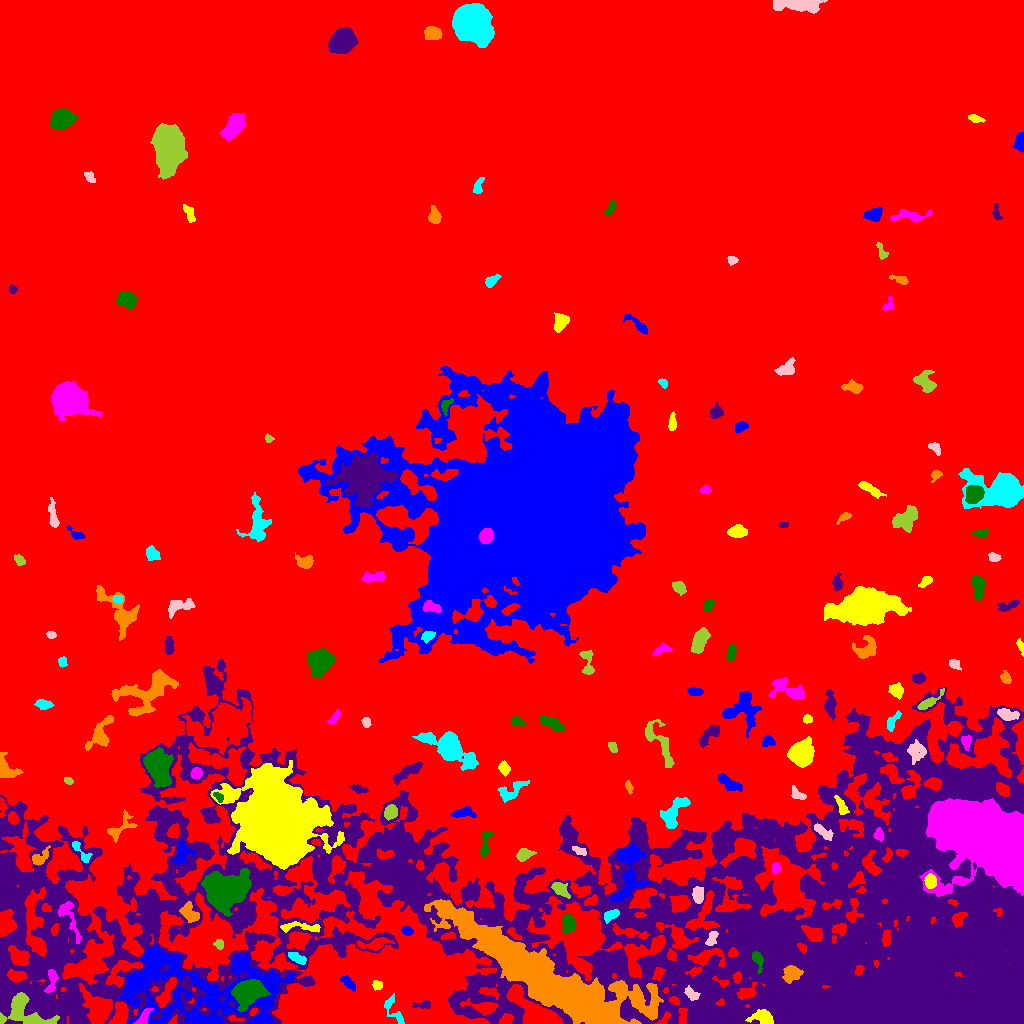

The table this chart was drawn from, first rows:
ID, X, Y, A, B, theta, total_flux, mu_max, mu_median, mu_mean, R_fwhm, R_e, R10, R90, x_start, x_end, y_start, y_end, area, greylevel
0, 503.6, 516.7, 302.3, 262.3, 0.4394, 5874573, 26.0, 7.0, 7.351, 175.6, 275.6, 109.7, 424.5, 0, 1023, 0, 1023, 799148, 7.351
1, 190.8, 39.5, 46.66, 20.14, -0.1724, 27263, 33.0, 4.0, 5.103, 6.676, 21.22, 5.781, 35.89, 119, 295, 0, 79, 5343, 21.1
2, 763.8, 5.472, 5.656, 3.236, -0.2327, 926.0, 9.0, 3.0, 3.481, 5.293, 4.787, 1.784, 7.695, 745, 773, 0, 14, 266, 26.48
3, 143.2, 5.758, 5.113, 1.935, 0.9869, 405.0, 7.0, 2.0, 2.63, 3.523, 3.478, 1.382, 5.836, 133, 153, 0, 15, 154, 24.63
4, 247.4, 31.15, 6.915, 5.38, 0.4558, 8011, 32.0, 9.0, 10.99, 7.999, 7.334, 2.877, 12.32, 231, 270, 12, 44, 729, 32.99
5, 423.2, 18.61, 4.658, 1.789, 0.09974, 323.0, 6.0, 2.0, 2.809, 4.26, 3.29, 1.262, 5.232, 412, 430, 15, 23, 115, 18.81
6, 549.5, 44.01, 55.36, 11.04, -0.5245, 82047, 35.0, 9.0, 10.69, 22.05, 24.57, 9.458, 41.08, 424, 663, 0, 124, 7673, 28.69
7, 393.2, 13.59, 9.218, 3.519, -1.047, 651.0, 5.0, 3.0, 2.973, 6.482, 4.951, 2.034, 7.569, 384, 404, 0, 30, 219, 17.97
8, 691.3, 29.83, 3.79, 2.207, -0.7202, 318.0, 6.0, 2.0, 2.271, 4.107, 3.478, 1.262, 5.642, 684, 700, 23, 38, 140, 25.27
9, 23.95, 11, 12.8, 7.541, -0.3922, 2808, 9.0, 4.0, 3.884, 9.253, 8.292, 3.29, 13.06, 0, 59, 0, 31, 723, 24.88
10, 98.79, 14.77, 6.849, 5.566, -1.075, 5268, 24.0, 6.0, 7.569, 7.506, 6.933, 2.706, 11.55, 79, 112, 0, 40, 696, 27.57
11, 347.4, 41.61, 4.492, 2.032, -0.783, 568.0, 8.0, 4.0, 3.864, 4.918, 3.7, 1.493, 5.89, 340, 355, 32, 48, 147, 19.86
12, 377.4, 38.13, 2.304, 2.138, -0.1097, 325.0, 8.0, 3.0, 3.571, 3.7, 2.877, 1.128, 4.442, 372, 382, 33, 43, 91, 19.57
13, 51.43, 42.3, 6.947, 2.534, 1.427, 707.0, 6.0, 4.0, 3.801, 6.84, 4.618, 1.871, 6.794, 44, 58, 31, 54, 186, 24.8
14, 757.5, 64.64, 4.317, 2.307, -1.198, 555.0, 9.0, 3.0, 3.491, 4.107, 3.523, 1.382, 5.754, 752, 763, 50, 72, 159, 25.49
15, 934.5, 60.06, 3.79, 3.279, -0.04954, 1035, 10.0, 3.0, 4.157, 5.754, 4.37, 1.784, 7.225, 922, 943, 52, 68, 249, 33.16
16, 791.8, 49.57, 4.543, 3.679, 0.61, 748.0, 8.0, 3.0, 2.877, 5.441, 4.82, 1.871, 7.59, 782, 803, 40, 58, 260, 29.88
17, 296.5, 65.68, 4.697, 1.925, -0.4122, 382.0, 6.0, 2.0, 2.388, 4.754, 3.7, 1.493, 5.809, 288, 306, 59, 71, 160, 20.39
18, 711.6, 84.46, 4.07, 2.21, 1.206, 470.0, 8.0, 3.0, 3.507, 4.478, 3.656, 1.382, 5.698, 705, 718, 78, 92, 134, 22.51
19, 219.4, 79.26, 2.312, 2.119, -0.5068, 235.0, 6.0, 3.0, 2.733, 3.827, 2.821, 1.128, 4.37, 213, 223, 74, 84, 86, 19.73
20, 374.6, 79.18, 8.057, 2.646, 0.1275, 1270, 12.0, 4.0, 4.721, 4.983, 5.202, 1.871, 8.273, 356, 394, 73, 86, 269, 20.72
21, 406.9, 92.48, 2.656, 1.983, -0.3382, 324.0, 7.0, 3.0, 3.375, 3.868, 2.932, 1.128, 4.618, 401, 413, 88, 97, 96, 19.38
22, 302.2, 96.4, 11.85, 2.177, -0.04891, 518.0, 8.0, 2.0, 2.132, 2.523, 4.853, 1.596, 7.715, 280, 320, 91, 102, 243, 20.13
23, 68.97, 105.4, 13.2, 3.864, -1.166, 848.0, 7.0, 2.0, 2.718, 5.14, 5.642, 2.111, 8.831, 58, 81, 80, 122, 312, 25.72
24, 568.1, 100.6, 4.336, 2.97, 1.526, 826.0, 9.0, 3.0, 3.56, 5.109, 4.406, 1.784, 7.069, 562, 575, 90, 110, 232, 20.56
25, 655.2, 108.6, 317, 76.08, -0.02187, 1012305, 27.0, 7.0, 8.231, 60.75, 114.8, 43.04, 178.2, 0, 1023, 0, 364, 122984, 18.23
26, 189.6, 110.6, 5.553, 3.515, -0.8638, 1067, 7.0, 4.0, 4.217, 7.378, 5.382, 2.185, 7.959, 179, 199, 101, 122, 253, 22.22
27, 610.9, 108.3, 4.136, 2.295, 0.4891, 608.0, 7.0, 4.0, 4.053, 5.412, 3.868, 1.596, 6.05, 604, 619, 100, 114, 150, 25.05
28, 698.2, 128, 4.021, 2.624, -1.554, 717.0, 9.0, 4.0, 4.121, 4.478, 4.107, 1.596, 6.507, 692, 703, 120, 137, 174, 24.12
29, 559.6, 134.9, 4.75, 2.689, -0.6522, 593.0, 7.0, 3.0, 2.936, 4.72, 4.222, 1.596, 6.77, 551, 570, 125, 141, 202, 21.94
30, 591.4, 122.8, 3.523, 2.027, 0.3806, 199.0, 4.0, 2.0, 1.701, 4.583, 3.09, 1.128, 4.82, 584, 597, 118, 129, 117, 21.7
31, 628.5, 154.9, 16.42, 6.534, 1.444, 3613, 13.0, 4.0, 4.162, 7.069, 8.704, 3.29, 14.34, 610, 651, 121, 182, 868, 22.16
32, 930.3, 142.7, 3.285, 2.667, -1.56, 701.0, 11.0, 4.0, 4.494, 4.107, 3.827, 1.382, 5.917, 924, 936, 135, 150, 156, 34.49
33, 776, 155.3, 2.734, 2.154, 1.375, 401.0, 8.0, 4.0, 4.221, 4.297, 3.141, 1.262, 4.787, 772, 781, 149, 161, 95, 20.22
34, 228.1, 132.7, 9.614, 8.06, 0.4049, 16399, 46.0, 8.0, 10.95, 7.818, 9.772, 3.568, 17.64, 201, 251, 107, 155, 1497, 30.95
35, 406.9, 156.8, 17.91, 6.161, -1.337, 4342, 17.0, 4.0, 5.25, 6.676, 8.098, 2.932, 13.63, 390, 425, 121, 185, 827, 26.25
36, 39.66, 165.5, 5.738, 2.739, 0.711, 701.0, 8.0, 3.0, 3.81, 5.171, 4.297, 1.693, 6.77, 32, 50, 158, 178, 184, 21.81
37, 80.21, 171.5, 7.992, 1.95, -0.9589, 191.0, 4.0, 1.0, 1.165, 4.334, 3.385, 1.262, 5.323, 72, 92, 161, 182, 164, 20.16
38, 580.1, 172.5, 3.563, 1.848, -0.3608, 287.0, 5.0, 3.0, 2.814, 4.549, 3.241, 1.262, 4.853, 572, 586, 168, 177, 102, 19.81
39, 524, 169, 3.63, 2.749, 0.3924, 443.0, 6.0, 3.0, 2.517, 5.382, 3.949, 1.493, 6.077, 516, 536, 162, 175, 176, 18.52
40, 870.9, 158.4, 6.09, 3.316, -1.059, 734.0, 6.0, 3.0, 2.791, 6.699, 5.046, 2.034, 7.797, 862, 881, 148, 173, 263, 24.79
41, 182.3, 170.2, 5.644, 3.394, 1.272, 694.0, 7.0, 2.0, 2.418, 5.015, 4.687, 1.871, 7.464, 172, 196, 159, 183, 287, 21.42
42, 273.1, 199.7, 17.26, 14.96, -0.9531, 166926, 171.0, 12.0, 23.79, 12.19, 16.12, 5.698, 34.12, 210, 344, 154, 263, 7017, 40.79
43, 879, 188.2, 2.874, 2.078, -1.31, 377.0, 9.0, 3.0, 3.523, 3.29, 2.985, 1.128, 4.886, 873, 883, 182, 196, 107, 26.52
44, 485, 178.7, 7.6, 2.176, 1.444, 564.0, 7.0, 3.0, 2.82, 4.478, 4.26, 1.596, 6.723, 480, 494, 167, 192, 200, 17.82
45, 790.5, 175.3, 8.425, 2.66, -1.318, 845.0, 8.0, 3.0, 3.051, 5.528, 4.918, 1.871, 7.919, 780, 800, 161, 194, 277, 22.05
46, 119.3, 195.7, 9.228, 3.857, 0.8213, 711.0, 7.0, 2.0, 2.477, 4.37, 5.078, 1.871, 8.058, 107, 137, 181, 214, 287, 17.48
47, 674.1, 211.8, 10.55, 4.323, 0.9205, 1724, 10.0, 4.0, 3.9, 7.203, 6.457, 2.585, 10.11, 660, 690, 195, 226, 442, 20.9
48, 822.5, 191.9, 6.041, 2.123, -0.6385, 631.0, 8.0, 4.0, 3.506, 5.47, 4.26, 1.596, 6.408, 814, 833, 183, 200, 180, 24.51
49, 391, 211.5, 3.371, 2.82, 1.056, 675.0, 9.0, 3.5, 3.792, 4.652, 3.909, 1.596, 6.283, 384, 397, 203, 219, 178, 21.79
50, 2.359, 216.3, 5.1, 1.793, -1.527, 284.0, 5.0, 3.0, 2.536, 4.26, 3.29, 1.262, 5.046, 0, 7, 206, 226, 112, 19.54
51, 463.3, 210.8, 6.056, 2.346, 0.1246, 596.0, 7.0, 3.0, 3.041, 5.046, 4.334, 1.693, 6.699, 450, 476, 206, 217, 196, 18.04
52, 841.8, 216.5, 5.497, 2.039, -1.128, 348.0, 5.0, 2.0, 2.289, 4.068, 3.742, 1.382, 5.971, 834, 849, 209, 228, 152, 23.29
53, 993.3, 180.8, 25.51, 14.64, -0.4582, 149460, 134.0, 15.0, 22.22, 11.97, 18.67, 6.308, 36.02, 919, 1023, 127, 225, 6725, 46.22
54, 219.0, 226, 2.425, 1.507, -1.012, 210.0, 7.0, 2.0, 2.625, 2.877, 2.326, 0.7979, 3.827, 213, 223, 221, 231, 80, 25.62
55, 358.3, 234.7, 4.272, 1.84, -0.2486, 406.0, 7.0, 3.0, 3.355, 4.029, 3.432, 1.262, 5.352, 349, 368, 230, 239, 121, 19.36
56, 628.3, 237.3, 3.309, 1.512, -1.255, 156.0, 5.0, 2.0, 1.95, 2.706, 2.585, 0.9772, 4.478, 625, 633, 229, 243, 80, 19.95
57, 512.1, 233, 8.791, 3.749, 0.5304, 679.0, 6.0, 2.0, 2.256, 5.997, 5.499, 2.034, 8.556, 498, 529, 221, 243, 301, 16.26
58, 797.4, 229, 4.343, 2.326, -0.5376, 455.0, 7.0, 3.0, 3.421, 4.37, 3.613, 1.493, 5.614, 791, 806, 224, 238, 133, 19.42
59, 68.47, 242.7, 2.429, 1.574, -0.4405, 220.0, 6.0, 3.0, 3.438, 3.742, 2.523, 0.9772, 3.868, 64, 73, 239, 246, 64, 17.44
... 129 more rows
